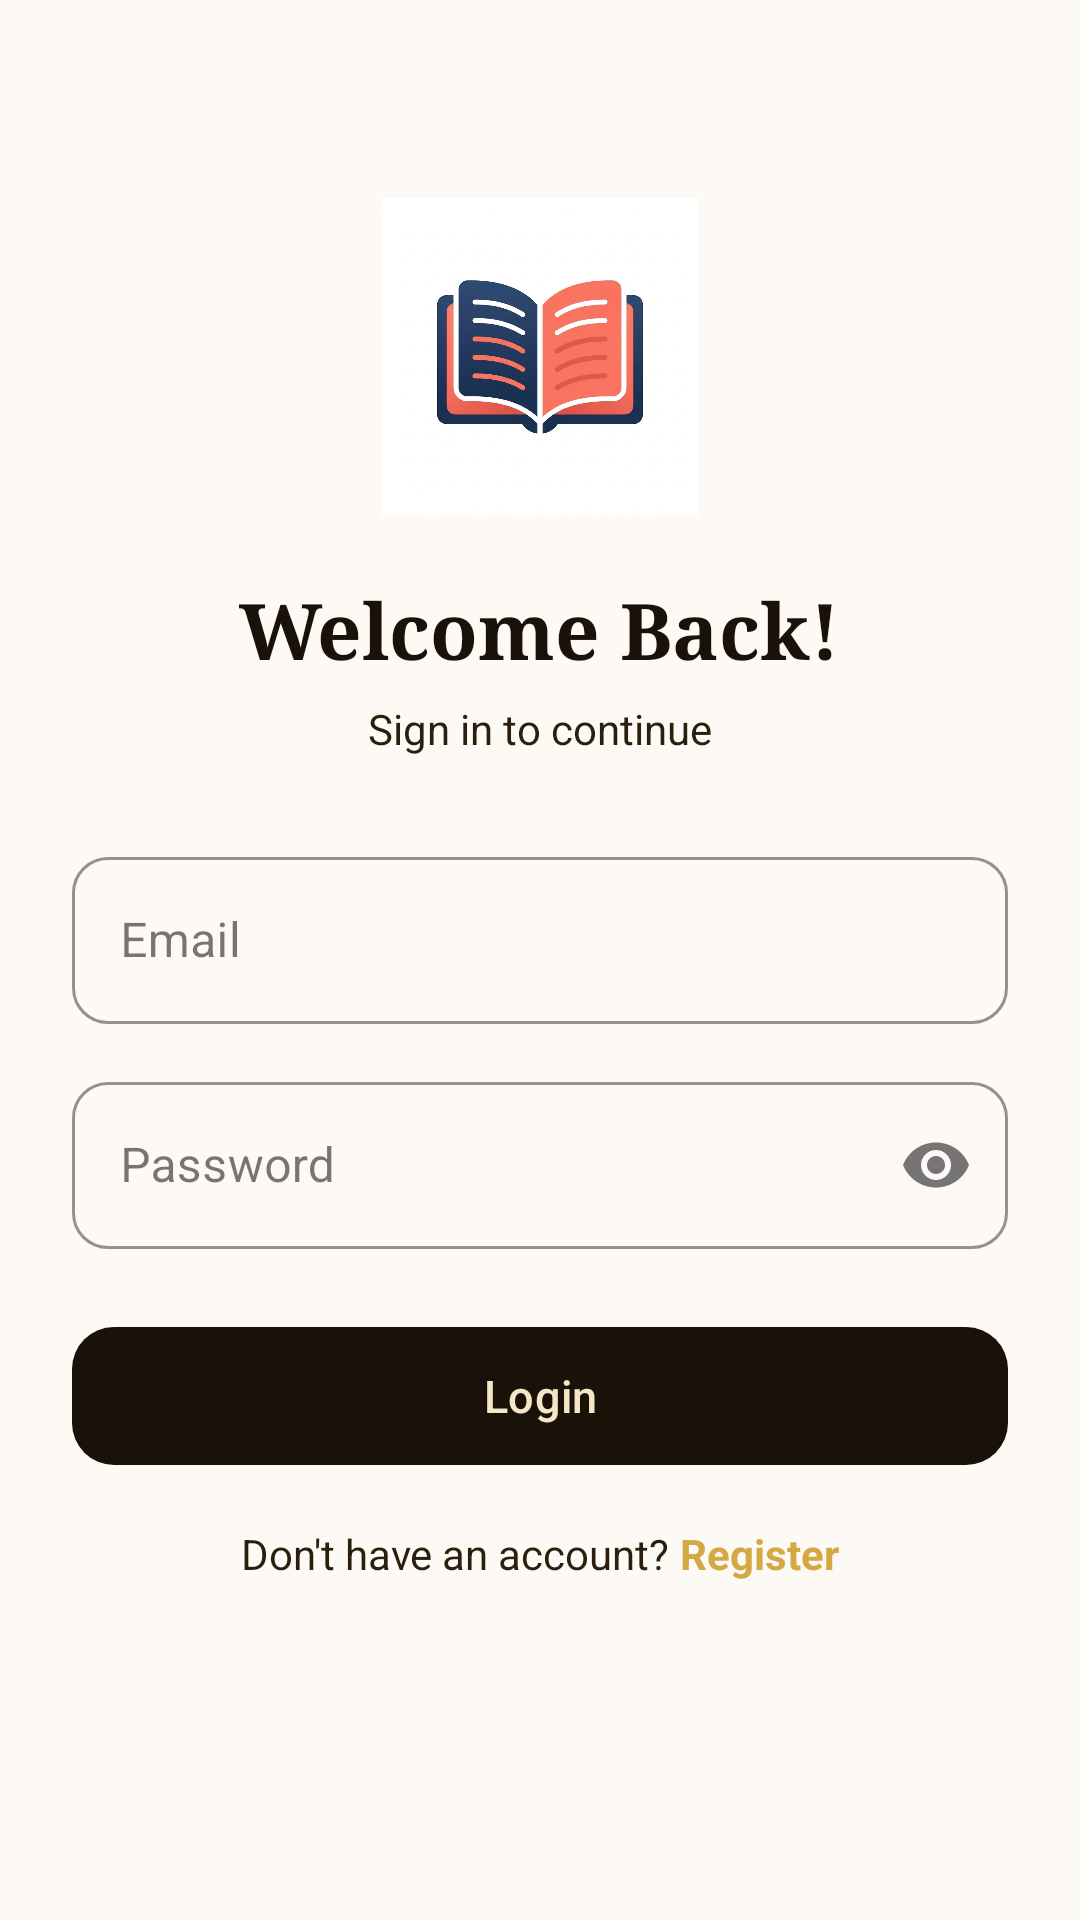

Android layout source for this screen:
<!-- AndroidManifest.xml: application theme Theme.Bookstoreapp -->
<!-- res/layout/fragment_login.xml -->
<?xml version="1.0" encoding="utf-8"?>
<LinearLayout xmlns:android="http://schemas.android.com/apk/res/android"
    xmlns:app="http://schemas.android.com/apk/res-auto"
    android:layout_width="match_parent"
    android:layout_height="match_parent"
    android:orientation="vertical"
    android:padding="24dp"
    android:gravity="center_horizontal"
    android:background="@color/bg_cream">

    
    <ImageView
        android:layout_width="110dp"
        android:layout_height="110dp"
        android:layout_marginTop="40dp"
        android:layout_marginBottom="18dp"
        android:src="@drawable/ic_bookstore_app_foreground_scaled"
        android:contentDescription="App Logo"/>

    
    <TextView
        android:layout_width="wrap_content"
        android:layout_height="wrap_content"
        android:text="Welcome Back!"
        android:textSize="26sp"
        android:textStyle="bold"
        android:textColor="@color/dark_espresso"
        android:fontFamily="serif"
        android:layout_marginBottom="6dp"/>

    <TextView
        android:layout_width="wrap_content"
        android:layout_height="wrap_content"
        android:text="Sign in to continue"
        android:textSize="14sp"
        android:textColor="@color/dark_espresso_light"
        android:layout_marginBottom="28dp"/>

    
    <com.google.android.material.textfield.TextInputLayout
        style="@style/Widget.MaterialComponents.TextInputLayout.OutlinedBox"
        android:layout_width="match_parent"
        android:layout_height="wrap_content"
        android:layout_marginBottom="14dp"
        app:boxCornerRadiusTopStart="12dp"
        app:boxCornerRadiusTopEnd="12dp"
        app:boxCornerRadiusBottomStart="12dp"
        app:boxCornerRadiusBottomEnd="12dp"
        app:boxStrokeColor="@color/dark_espresso_border"
        app:hintTextColor="@color/dark_espresso_light">

        <com.google.android.material.textfield.TextInputEditText
            android:id="@+id/edtEmail"
            android:layout_width="match_parent"
            android:layout_height="wrap_content"
            android:hint="Email"
            android:textColor="@color/dark_espresso"
            android:textColorHint="@color/dark_espresso_light"
            android:inputType="textEmailAddress"/>
    </com.google.android.material.textfield.TextInputLayout>

    
    <com.google.android.material.textfield.TextInputLayout
        style="@style/Widget.MaterialComponents.TextInputLayout.OutlinedBox"
        android:layout_width="match_parent"
        android:layout_height="wrap_content"
        android:layout_marginBottom="22dp"
        app:endIconMode="password_toggle"
        app:boxCornerRadiusTopStart="12dp"
        app:boxCornerRadiusTopEnd="12dp"
        app:boxCornerRadiusBottomStart="12dp"
        app:boxCornerRadiusBottomEnd="12dp"
        app:boxStrokeColor="@color/dark_espresso_border">

        <com.google.android.material.textfield.TextInputEditText
            android:id="@+id/edtPassword"
            android:layout_width="match_parent"
            android:layout_height="wrap_content"
            android:hint="Password"
            android:textColor="@color/dark_espresso"
            android:textColorHint="@color/dark_espresso_light"
            android:inputType="textPassword"/>
    </com.google.android.material.textfield.TextInputLayout>

    
    <com.google.android.material.button.MaterialButton
        android:id="@+id/btnLogin"
        android:layout_width="match_parent"
        android:layout_height="54dp"
        android:text="Login"
        android:textAllCaps="false"
        android:textSize="15sp"
        android:textColor="@color/cream_light"
        app:backgroundTint="@color/dark_espresso"
        app:cornerRadius="14dp"
        android:layout_marginBottom="16dp"/>

    
    <ProgressBar
        android:id="@+id/progressBar"
        android:layout_width="wrap_content"
        android:layout_height="wrap_content"
        android:visibility="gone"
        android:layout_marginBottom="16dp"/>

    
    <LinearLayout
        android:layout_width="wrap_content"
        android:layout_height="wrap_content"
        android:orientation="horizontal">

        <TextView
            android:layout_width="wrap_content"
            android:layout_height="wrap_content"
            android:text="Don't have an account? "
            android:textColor="@color/dark_espresso_light"/>

        <TextView
            android:id="@+id/txtRegister"
            android:layout_width="wrap_content"
            android:layout_height="wrap_content"
            android:text="Register"
            android:textColor="@color/gold_primary"
            android:textStyle="bold"
            android:clickable="true"
            android:focusable="true"/>
    </LinearLayout>

</LinearLayout>
<!-- resources referenced by this layout -->
<resources>
  <color name="bg_cream">#FDFAF5</color>
  <color name="cream_light">#F5E6C8</color>
  <color name="dark_espresso">#1A1208</color>
  <color name="dark_espresso_border">#3D2E14</color>
  <color name="dark_espresso_light">#2A1E0C</color>
  <color name="gold_primary">#D4A843</color>
  <!-- drawable ic_bookstore_app_foreground_scaled (drawable) -->
  <?xml version="1.0" encoding="utf-8"?>
  <inset xmlns:android="http://schemas.android.com/apk/res/android"
      android:drawable="@mipmap/ic_bookstore_app_foreground"
      android:insetLeft="5dp"
      android:insetTop="5dp"
      android:insetRight="5dp"
      android:insetBottom="5dp" />
  <style name="Theme.Bookstoreapp" parent="Theme.Material3.DayNight.NoActionBar">
  
          
          <item name="android:statusBarColor">@color/black</item>
  
          
          <item name="android:windowLightStatusBar">false</item>
  
      </style>
  <color name="black">#FF000000</color>
</resources>
